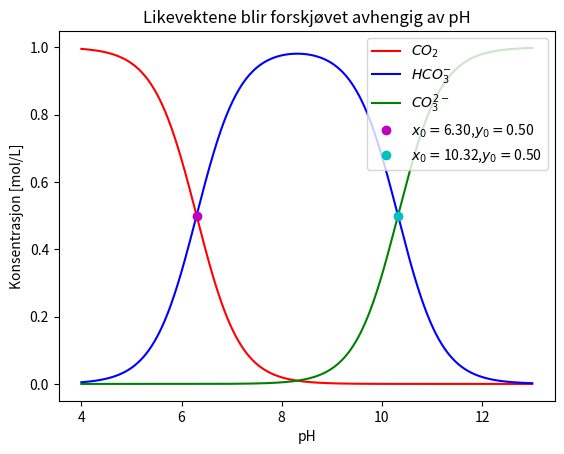

Reproduce this figure in Python.
### Oppgave 5.5 Kjemiheftet  ###

"""Deloppgave a"""
import numpy as np

k_1 = 5.01*10**-7
k_2 = 4.79*10**-11

ph_arr = np.arange(4,13,1e-4)

# ph = -log(oksonium)
oks_arr = 1/10**(ph_arr)

# Konsentrasjonene for de ulike pH:
co2_arr = oks_arr**2/(oks_arr**2 + k_1*oks_arr + k_1*k_2)


hco3_arr = k_1*oks_arr/(oks_arr**2 + k_1*oks_arr + k_1*k_2)

co3_2_arr = k_1*k_2/(oks_arr**2 + k_1*oks_arr + k_1*k_2)

## plotter
"""
import matplotlib.pyplot as plt

plt.plot(ph_arr,co2_arr,'r-', label = '{}'.format(r'$CO_{2}$'))
plt.plot(ph_arr,hco3_arr,'b-',label = '{}'.format(r'$HCO_{3}^{-}$'))
plt.plot(ph_arr,co3_2_arr, 'g-', label = '{}'.format(r'$CO_{3}^{2-}$'))
plt.title('Likevektene blir forskjøvet avhengig av pH')
plt.legend()
plt.xlabel('pH')
plt.ylabel('Konsentrasjon [mol/L]')
plt.show()
"""

"""Deloppgave b"""
## Skal finne skjæringspunktene
    #def avrund(x, n):
#        return round(x, -int(np.floor(np.sign(x) * np.log10(abs(x)))) + n) ## Takk stackoverflow
    #rund = np.vectorize(avrund)
    # rund1 = rund(arr1,12)
#    skjær1 = np.argwhere(np.in1d(rund(arr1,14),rund(arr2,14)))
    #skjær2 = np.argwhere(np.in1d(rund(arr2,14),rund(arr3,14)))

def fortegn(arr1,arr2,arr3):
    tol = 1e-12
    diff1 = arr1 - arr2
    for i in range(len(co2_arr)):
        if diff1[i] < 0:
            diff1[i] = -1
        elif abs(diff1[i]) < tol:
            diff1[i] = 0           ### Litt vanskelig å forstå at jeg ikke får
                                    ## nuller, men det får jeg kanskje med høyere oppløsning. Altså flere punkter for ph.
        elif diff1[i] > 0:
            diff1[i] = 1

    diff2 = arr2-arr3
    for i in range(len(co2_arr)):
        if diff2[i] < 0:
            diff2[i] = -1
        elif  abs(diff1[i]) < tol:
            diff2[i] = 0
        elif diff2[i] > 0:
            diff2[i] = 1
    return diff1, diff2

#fo_r = fortegn(co2_arr,hco3_arr,co3_2_arr)
# print(fo1)

def skjare(arr1,arr2,arr3):
    fortegnv_ = fortegn(arr1,arr2,arr3)
    d1 = fortegnv_[0]
    d2 = fortegnv_[1]

    krysspunkt1 = []
    kryss1 = []
    for i in range(1,len(d1)):
        if d1[i] == 1\
        and d1[i+1] == -1:
            krysspunkt1.append(i)
    for i in range(len(krysspunkt1)):
        kryss1.append(arr1[krysspunkt1[i]])

    krysspunkt2 = []
    kryss2 = []
    for i in range(1,len(d2)):
        if d2[i-1] == 1 \
        and d2[i] == -1:
            krysspunkt2.append(i)
    for i in range(len(krysspunkt2)):
        kryss2.append(arr2[krysspunkt2[i]])

    print(ph_arr[krysspunkt1], kryss1, ph_arr[krysspunkt2], kryss2)
    return ph_arr[krysspunkt1], kryss1, ph_arr[krysspunkt2], kryss2


kryss_ = skjare(co2_arr,hco3_arr,co3_2_arr)

import matplotlib.pyplot as plt

# plotter med krysspunktene
plt.plot(ph_arr,co2_arr,'r-', label = '{}'.format(r'$CO_{2}$'))
plt.plot(ph_arr,hco3_arr,'b-',label = '{}'.format(r'$HCO_{3}^{-}$'))
plt.plot(ph_arr,co3_2_arr, 'g-', label = '{}'.format(r'$CO_{3}^{2-}$'))
plt.plot(kryss_[0],kryss_[1], 'mo', label =\
                '{}{:.2f},{}{:.2f}'.format(r'$x_{0}=$',kryss_[0][0], r'$y_{0}=$',kryss_[1][0]))
plt.plot(kryss_[2],kryss_[3], 'co', label =\
                '{}{:.2f},{}{:.2f}'.format(r'$x_{0}=$',kryss_[2][0], r'$y_{0}=$',kryss_[3][0]))
plt.title('Likevektene blir forskjøvet avhengig av pH')
plt.legend(loc = 'upper right')
plt.xlabel('pH')
plt.ylabel('Konsentrasjon [mol/L]')
plt.show()

## Jeg kunne ha benyttet meg av justering av aksene og plassering av legends med bbox,
## for å få legends utenfor på høyre side, men mye ekstraarbeid for en så liten detalj.
# Sette inni legends bbox_to_anchor =(4.1,0.9)
# https://stackoverflow.com/questions/4700614/how-to-put-the-legend-out-of-the-plot

# PS: for å endre verdiene i en
# liste må man benytte indeksering i for løkken!!!

# Kunne brukt argmin. Sjekk ut
